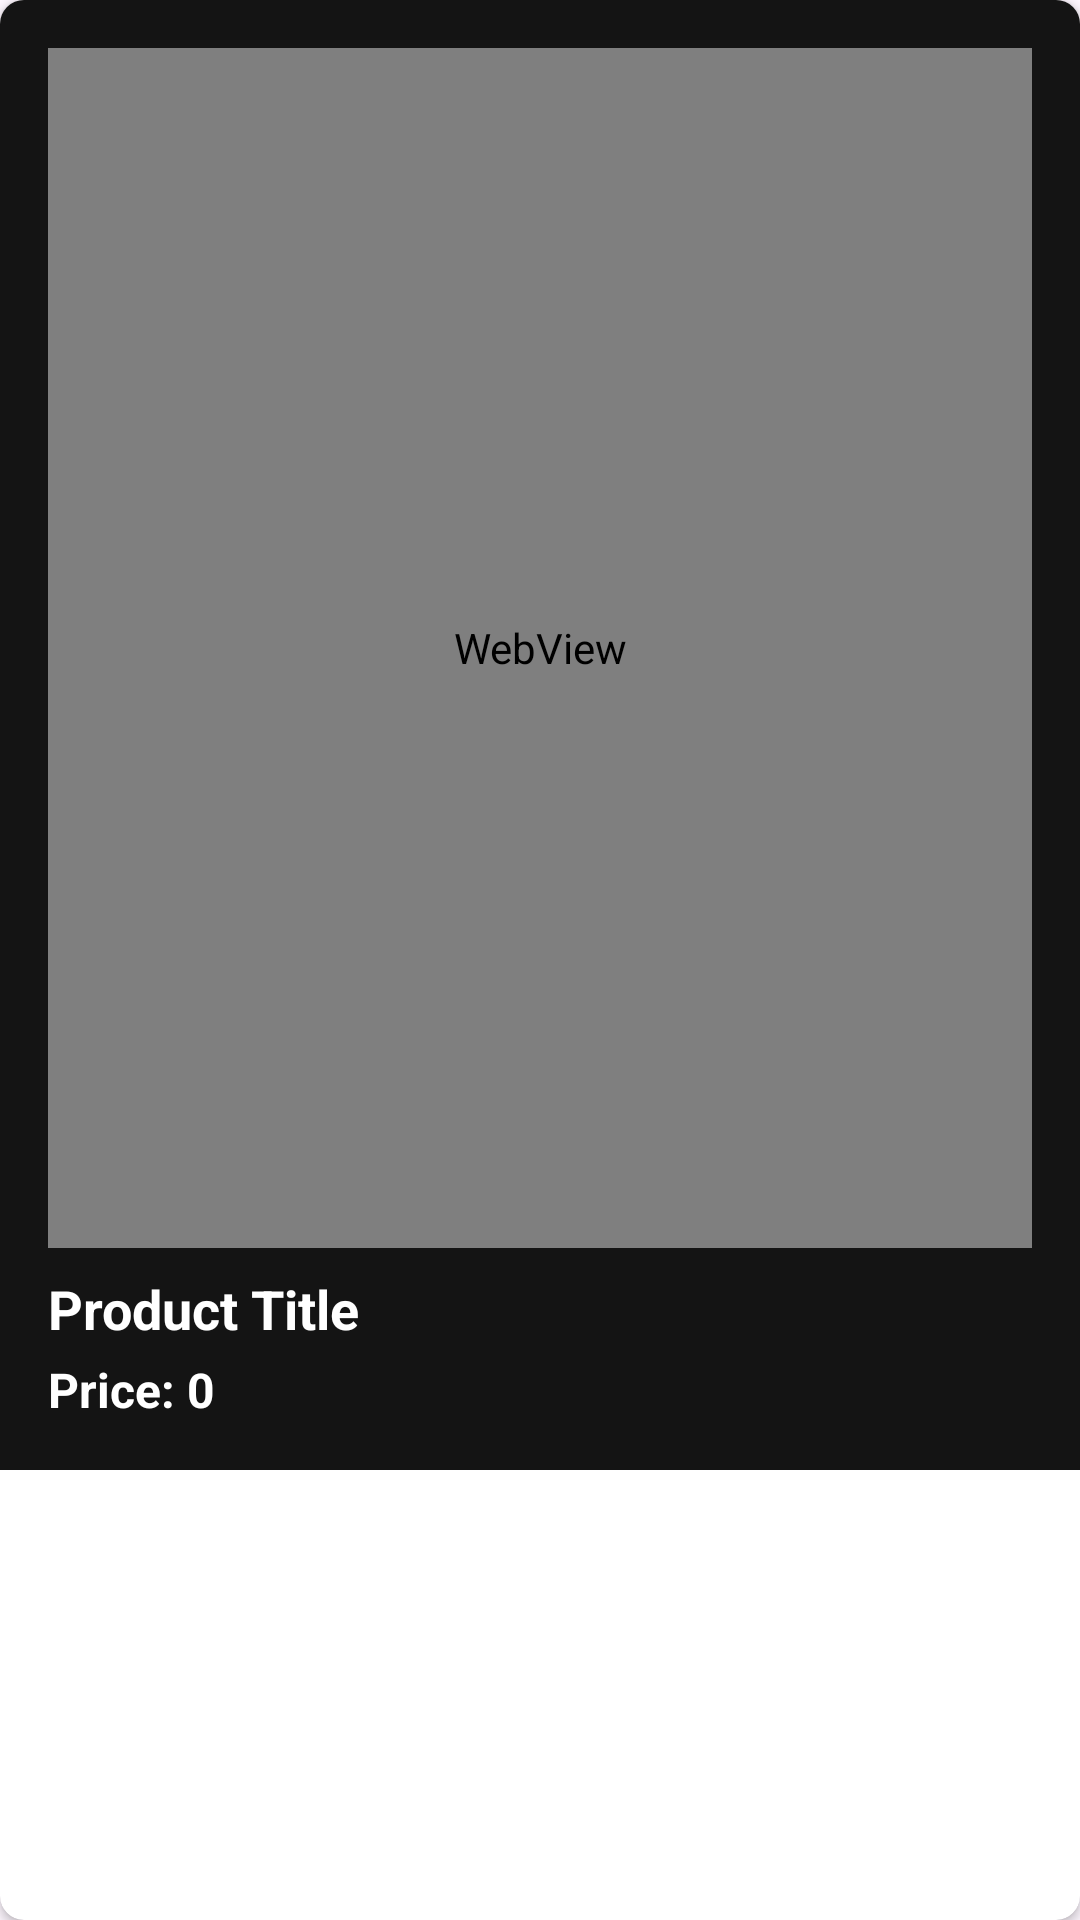

Produce the Android XML layout that renders to this screen, including the resource entries it uses.
<!-- AndroidManifest.xml: application theme Theme.LibbbreriaApp -->
<!-- res/layout/product_card.xml -->
<?xml version="1.0" encoding="utf-8"?>
<androidx.cardview.widget.CardView xmlns:android="http://schemas.android.com/apk/res/android"
    xmlns:app="http://schemas.android.com/apk/res-auto"
    android:layout_width="match_parent"
    android:layout_height="wrap_content"
    android:layout_margin="8dp"
    app:cardCornerRadius="8dp">

    <LinearLayout
        android:layout_width="match_parent"
        android:layout_height="wrap_content"
        android:orientation="vertical"
        android:background="@color/background"
        android:padding="16dp">

        <WebView
            android:id="@+id/img"
            android:layout_width="match_parent"
            android:layout_height="400dp"
            android:scaleType="centerCrop" />

        <TextView
            android:id="@+id/title"
            android:layout_width="match_parent"
            android:layout_height="wrap_content"
            android:layout_marginTop="8dp"
            android:text="Product Title"
            android:textColor="@color/white"
            android:textSize="18sp"
            android:textStyle="bold" />

        <TextView
            android:id="@+id/price"
            android:layout_width="match_parent"
            android:layout_height="wrap_content"
            android:layout_marginTop="4dp"
            android:textColor="@color/white"
            android:text="Price: 0"
            android:textSize="16sp"
            android:textStyle="bold" />

    </LinearLayout>

</androidx.cardview.widget.CardView>
<!-- resources referenced by this layout -->
<resources>
  <color name="background">#141414</color>
  <color name="white">#FFFFFFFF</color>
  <style name="Theme.LibbbreriaApp" parent="Base.Theme.LibbbreriaApp" />
  <style name="Base.Theme.LibbbreriaApp" parent="Theme.Material3.DayNight.NoActionBar">
          
          
      </style>
</resources>
